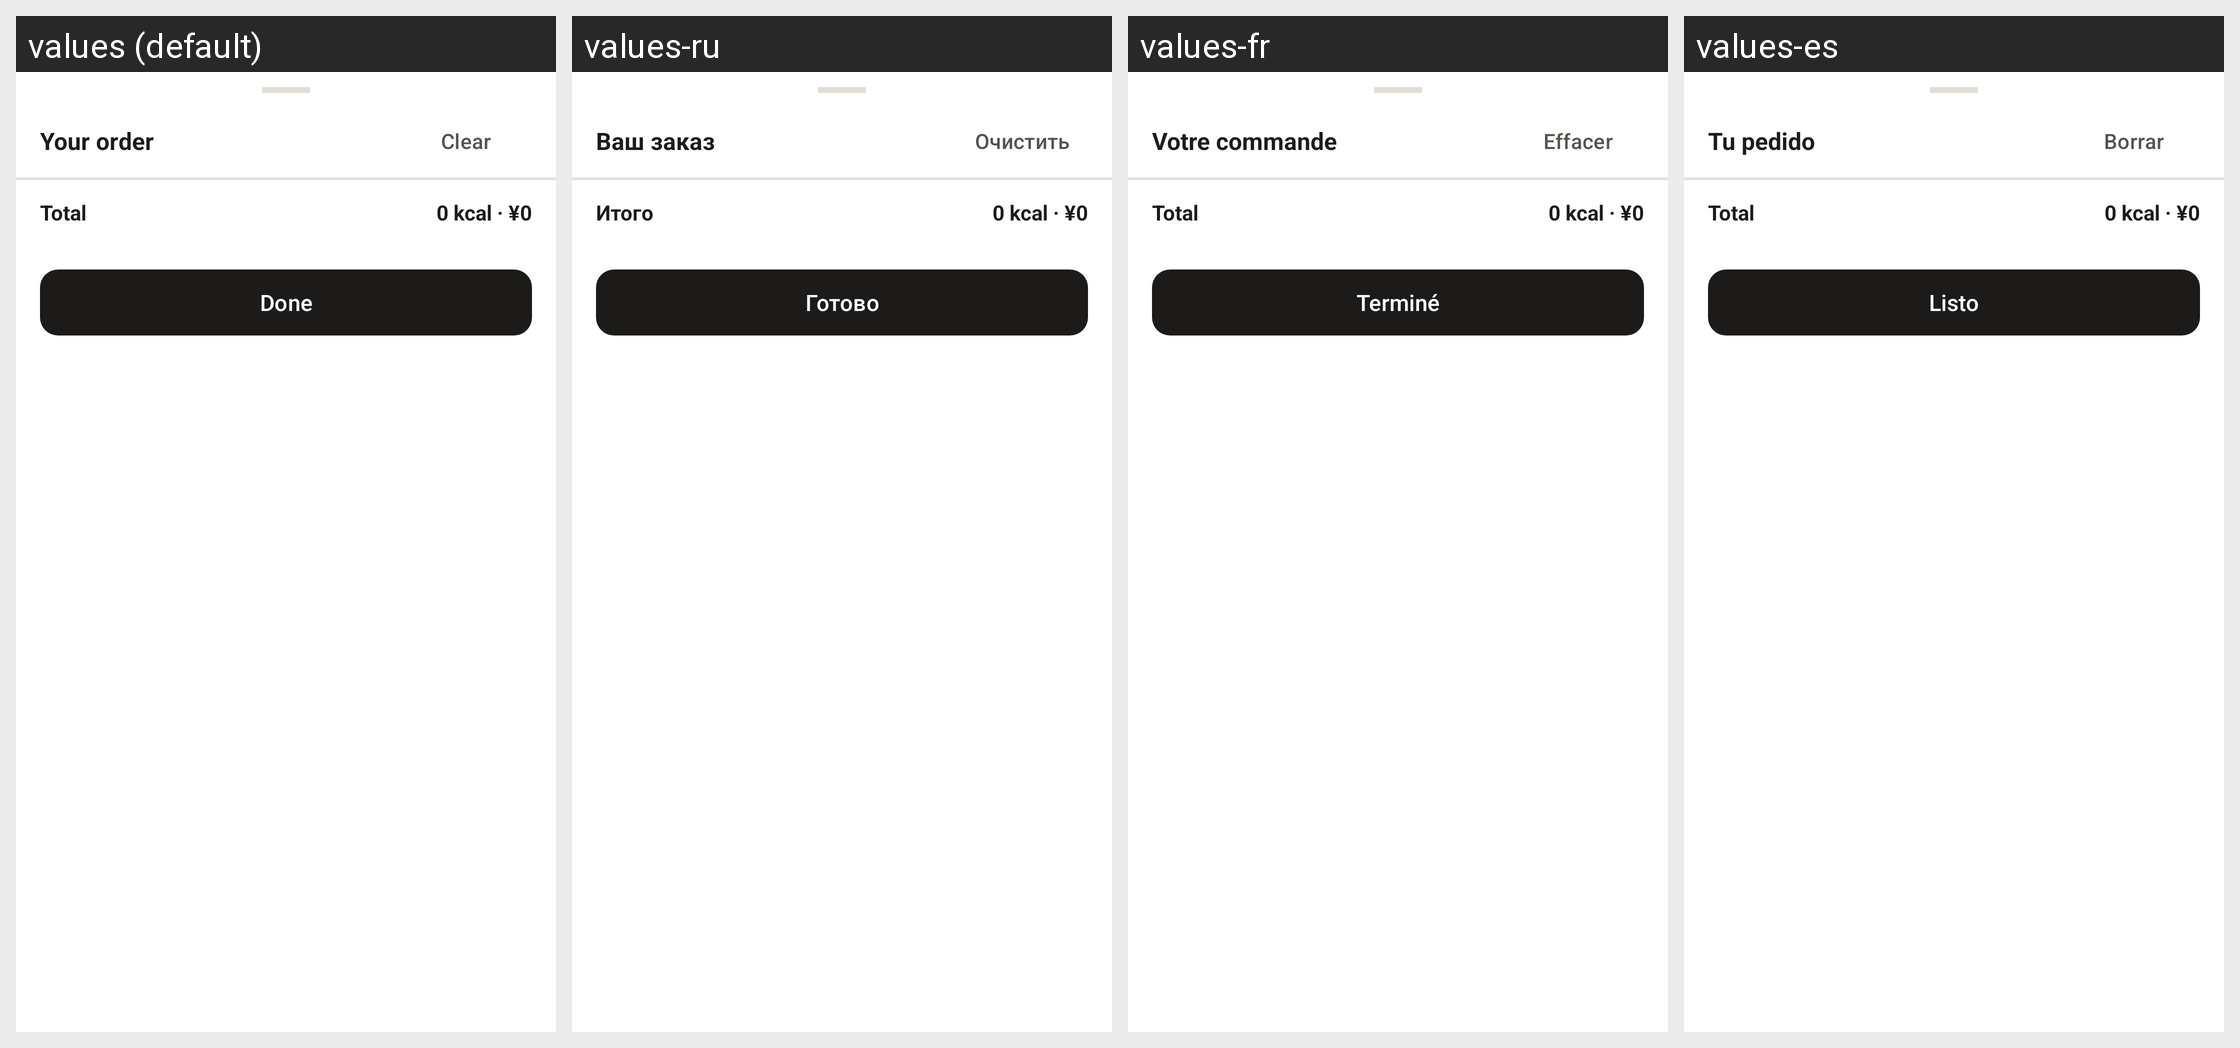

Strings drawn on this Android screen and how each of the app's shown locales translates them:
Android screen res/layout/fragment_tray.xml rendered under 4 locales, left to right: values (default), values-ru, values-fr, values-es. Device: Nexus 5 (rendered at 1080×1920; each locale shown at half size, 540×960, under a caption strip naming it); theme Theme.KuasCafeteria.
Other locales in the repository, not shown: values-ja, values-ko, values-zh.
Strings drawn on this screen, with the default value and each locale's value (text and hints the layout hard-codes, and strings that could not be matched under every locale, appear in the picture but are not listed):

your_tray
  values: Your order
  values-ru: Ваш заказ
  values-fr: Votre commande
  values-es: Tu pedido

clear
  values: Clear
  values-ru: Очистить
  values-fr: Effacer
  values-es: Borrar

total
  values: Total
  values-ru: Итого
  values-fr: Total
  values-es: Total

done
  values: Done
  values-ru: Готово
  values-fr: Terminé
  values-es: Listo
